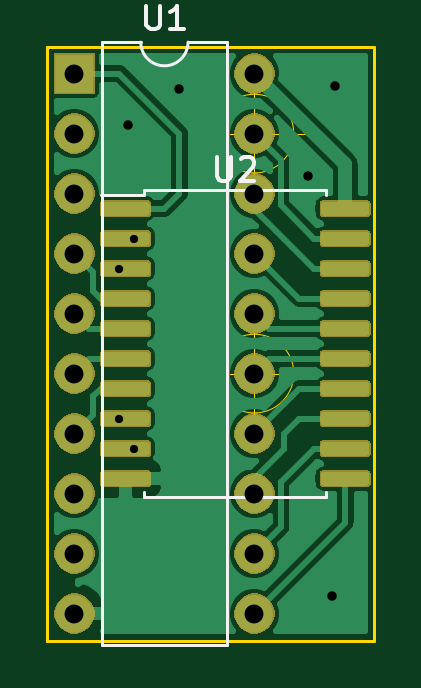
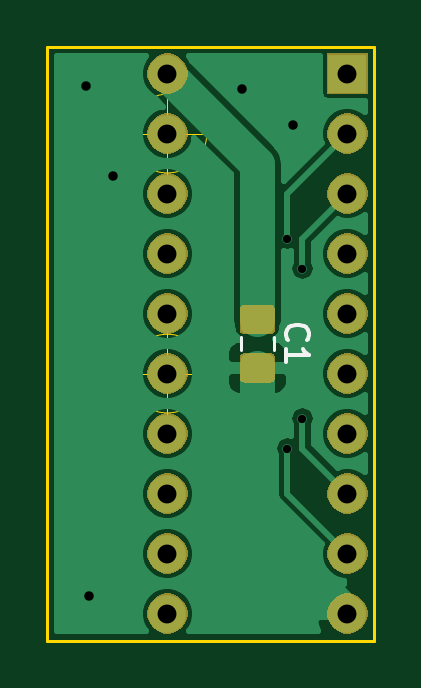
Circuit board: 9 layer files. Board 13.8 x 25.1 mm.
- bottom_copper: dip20soic-B_Cu.gbr (39345 bytes)
- bottom_mask: dip20soic-B_Mask.gbr (19288 bytes)
- bottom_silk: dip20soic-B_SilkS.gbr (1260 bytes)
- outline: dip20soic-Edge_Cuts.gbr (1095 bytes)
- top_copper: dip20soic-F_Cu.gbr (78697 bytes)
- top_mask: dip20soic-F_Mask.gbr (36928 bytes)
- top_silk: dip20soic-F_SilkS.gbr (2352 bytes)
- drill: dip20soic-NPTH.drl (285 bytes)
- drill: dip20soic-PTH.drl (671 bytes)

=== bottom_copper: dip20soic-B_Cu.gbr (39345 bytes, source omitted) ===
=== bottom_mask: dip20soic-B_Mask.gbr (19288 bytes, source omitted) ===
=== bottom_silk: dip20soic-B_SilkS.gbr ===
G04 #@! TF.GenerationSoftware,KiCad,Pcbnew,(5.1.5)-3*
G04 #@! TF.CreationDate,2020-06-23T05:32:50-04:00*
G04 #@! TF.ProjectId,dip20soic,64697032-3073-46f6-9963-2e6b69636164,rev?*
G04 #@! TF.SameCoordinates,Original*
G04 #@! TF.FileFunction,Legend,Bot*
G04 #@! TF.FilePolarity,Positive*
%FSLAX46Y46*%
G04 Gerber Fmt 4.6, Leading zero omitted, Abs format (unit mm)*
G04 Created by KiCad (PCBNEW (5.1.5)-3) date 2020-06-23 05:32:50*
%MOMM*%
%LPD*%
G04 APERTURE LIST*
%ADD10C,0.120000*%
%ADD11C,0.150000*%
G04 APERTURE END LIST*
D10*
X109780000Y-82288748D02*
X109780000Y-82811252D01*
X111200000Y-82288748D02*
X111200000Y-82811252D01*
D11*
X109197142Y-82383333D02*
X109244761Y-82335714D01*
X109292380Y-82192857D01*
X109292380Y-82097619D01*
X109244761Y-81954761D01*
X109149523Y-81859523D01*
X109054285Y-81811904D01*
X108863809Y-81764285D01*
X108720952Y-81764285D01*
X108530476Y-81811904D01*
X108435238Y-81859523D01*
X108340000Y-81954761D01*
X108292380Y-82097619D01*
X108292380Y-82192857D01*
X108340000Y-82335714D01*
X108387619Y-82383333D01*
X109292380Y-83335714D02*
X109292380Y-82764285D01*
X109292380Y-83050000D02*
X108292380Y-83050000D01*
X108435238Y-82954761D01*
X108530476Y-82859523D01*
X108578095Y-82764285D01*
M02*

=== outline: dip20soic-Edge_Cuts.gbr ===
G04 #@! TF.GenerationSoftware,KiCad,Pcbnew,(5.1.5)-3*
G04 #@! TF.CreationDate,2020-06-23T05:32:50-04:00*
G04 #@! TF.ProjectId,dip20soic,64697032-3073-46f6-9963-2e6b69636164,rev?*
G04 #@! TF.SameCoordinates,Original*
G04 #@! TF.FileFunction,Profile,NP*
%FSLAX46Y46*%
G04 Gerber Fmt 4.6, Leading zero omitted, Abs format (unit mm)*
G04 Created by KiCad (PCBNEW (5.1.5)-3) date 2020-06-23 05:32:50*
%MOMM*%
%LPD*%
G04 APERTURE LIST*
%ADD10C,0.050000*%
%ADD11C,0.120000*%
G04 APERTURE END LIST*
D10*
X115966666Y-83820000D02*
G75*
G03X115966666Y-83820000I-1666666J0D01*
G01*
X111800000Y-83820000D02*
X116800000Y-83820000D01*
X114300000Y-81320000D02*
X114300000Y-86320000D01*
X115966666Y-73660000D02*
G75*
G03X115966666Y-73660000I-1666666J0D01*
G01*
X111800000Y-73660000D02*
X116800000Y-73660000D01*
X114300000Y-71160000D02*
X114300000Y-76160000D01*
D11*
X119380000Y-95123000D02*
X119380000Y-69977000D01*
X105537000Y-95123000D02*
X119380000Y-95123000D01*
X105537000Y-69977000D02*
X105537000Y-95123000D01*
X119380000Y-69977000D02*
X105537000Y-69977000D01*
M02*

=== top_copper: dip20soic-F_Cu.gbr (78697 bytes, source omitted) ===
=== top_mask: dip20soic-F_Mask.gbr (36928 bytes, source omitted) ===
=== top_silk: dip20soic-F_SilkS.gbr ===
G04 #@! TF.GenerationSoftware,KiCad,Pcbnew,(5.1.5)-3*
G04 #@! TF.CreationDate,2020-06-23T05:32:50-04:00*
G04 #@! TF.ProjectId,dip20soic,64697032-3073-46f6-9963-2e6b69636164,rev?*
G04 #@! TF.SameCoordinates,Original*
G04 #@! TF.FileFunction,Legend,Top*
G04 #@! TF.FilePolarity,Positive*
%FSLAX46Y46*%
G04 Gerber Fmt 4.6, Leading zero omitted, Abs format (unit mm)*
G04 Created by KiCad (PCBNEW (5.1.5)-3) date 2020-06-23 05:32:50*
%MOMM*%
%LPD*%
G04 APERTURE LIST*
%ADD10C,0.120000*%
%ADD11C,0.150000*%
G04 APERTURE END LIST*
D10*
X111490000Y-69790000D02*
G75*
G02X109490000Y-69790000I-1000000J0D01*
G01*
X109490000Y-69790000D02*
X107840000Y-69790000D01*
X107840000Y-69790000D02*
X107840000Y-95310000D01*
X107840000Y-95310000D02*
X113140000Y-95310000D01*
X113140000Y-95310000D02*
X113140000Y-69790000D01*
X113140000Y-69790000D02*
X111490000Y-69790000D01*
X113489000Y-89060000D02*
X117349000Y-89060000D01*
X117349000Y-89060000D02*
X117349000Y-88825000D01*
X113489000Y-89060000D02*
X109629000Y-89060000D01*
X109629000Y-89060000D02*
X109629000Y-88825000D01*
X113489000Y-76040000D02*
X117349000Y-76040000D01*
X117349000Y-76040000D02*
X117349000Y-76275000D01*
X113489000Y-76040000D02*
X109629000Y-76040000D01*
X109629000Y-76040000D02*
X109629000Y-76275000D01*
X109629000Y-76275000D02*
X107814000Y-76275000D01*
D11*
X109728095Y-68242380D02*
X109728095Y-69051904D01*
X109775714Y-69147142D01*
X109823333Y-69194761D01*
X109918571Y-69242380D01*
X110109047Y-69242380D01*
X110204285Y-69194761D01*
X110251904Y-69147142D01*
X110299523Y-69051904D01*
X110299523Y-68242380D01*
X111299523Y-69242380D02*
X110728095Y-69242380D01*
X111013809Y-69242380D02*
X111013809Y-68242380D01*
X110918571Y-68385238D01*
X110823333Y-68480476D01*
X110728095Y-68528095D01*
X112727095Y-74652380D02*
X112727095Y-75461904D01*
X112774714Y-75557142D01*
X112822333Y-75604761D01*
X112917571Y-75652380D01*
X113108047Y-75652380D01*
X113203285Y-75604761D01*
X113250904Y-75557142D01*
X113298523Y-75461904D01*
X113298523Y-74652380D01*
X113727095Y-74747619D02*
X113774714Y-74700000D01*
X113869952Y-74652380D01*
X114108047Y-74652380D01*
X114203285Y-74700000D01*
X114250904Y-74747619D01*
X114298523Y-74842857D01*
X114298523Y-74938095D01*
X114250904Y-75080952D01*
X113679476Y-75652380D01*
X114298523Y-75652380D01*
M02*

=== drill: dip20soic-NPTH.drl ===
M48
; DRILL file {KiCad (5.1.5)-3} date 6/23/2020 5:32:53 AM
; FORMAT={-:-/ absolute / inch / decimal}
; #@! TF.CreationDate,2020-06-23T05:32:53-04:00
; #@! TF.GenerationSoftware,Kicad,Pcbnew,(5.1.5)-3
; #@! TF.FileFunction,NonPlated,1,2,NPTH
FMAT,2
INCH
%
G90
G05
T0
M30

=== drill: dip20soic-PTH.drl ===
M48
; DRILL file {KiCad (5.1.5)-3} date 6/23/2020 5:32:53 AM
; FORMAT={-:-/ absolute / inch / decimal}
; #@! TF.CreationDate,2020-06-23T05:32:53-04:00
; #@! TF.GenerationSoftware,Kicad,Pcbnew,(5.1.5)-3
; #@! TF.FileFunction,Plated,1,2,PTH
FMAT,2
INCH
T1C0.0138
T2C0.0157
T3C0.0315
%
G90
G05
T1
X4.275Y-3.125
X4.275Y-3.375
X4.3Y-3.075
X4.3Y-3.425
T2
X4.29Y-2.885
X4.375Y-2.825
X4.59Y-2.97
X4.63Y-3.67
X4.635Y-2.82
T3
X4.2Y-2.8
X4.2Y-2.9
X4.2Y-3.0
X4.2Y-3.1
X4.2Y-3.2
X4.2Y-3.3
X4.2Y-3.4
X4.2Y-3.5
X4.2Y-3.6
X4.2Y-3.7
X4.5Y-2.8
X4.5Y-2.9
X4.5Y-3.0
X4.5Y-3.1
X4.5Y-3.2
X4.5Y-3.3
X4.5Y-3.4
X4.5Y-3.5
X4.5Y-3.6
X4.5Y-3.7
T0
M30

